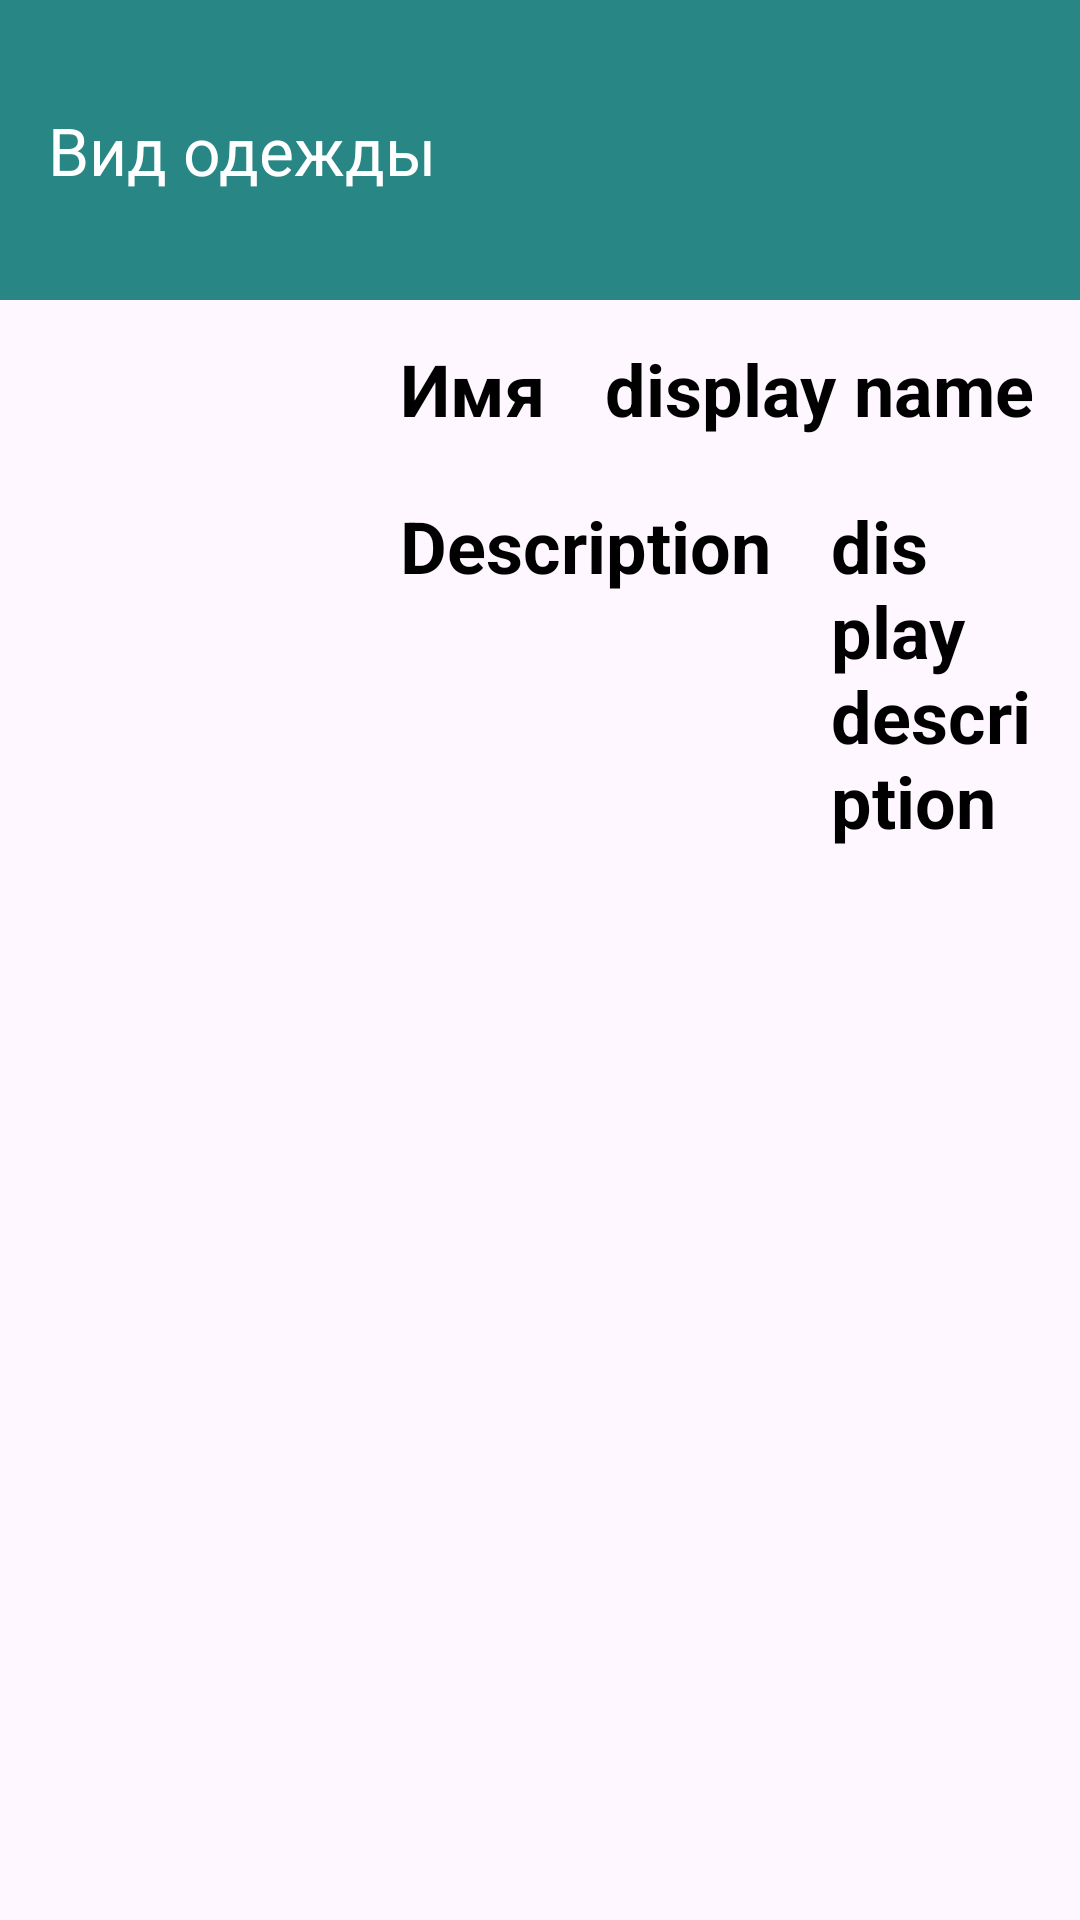

Android layout source for this screen:
<!-- AndroidManifest.xml: application theme Theme.Task_027 -->
<!-- res/layout/activity_details.xml -->
<?xml version="1.0" encoding="utf-8"?>
<androidx.constraintlayout.widget.ConstraintLayout xmlns:android="http://schemas.android.com/apk/res/android"
    xmlns:app="http://schemas.android.com/apk/res-auto"
    xmlns:tools="http://schemas.android.com/tools"
    android:id="@+id/layoutCL"
    android:layout_width="match_parent"
    android:layout_height="match_parent"
    tools:context=".DetailsActivity">

    <androidx.appcompat.widget.Toolbar
        android:id="@+id/toolbar"
        android:layout_width="match_parent"
        android:layout_height="100dp"
        android:background="#288684"
        app:layout_constraintStart_toStartOf="parent"
        app:layout_constraintTop_toTopOf="parent"
        tools:ignore="MissingConstraints"
        app:title="Вид одежды"
        app:titleTextColor="@color/white"/>

    <LinearLayout
        android:layout_width="match_parent"
        android:layout_height="wrap_content"
        android:orientation="vertical"
        app:layout_constraintTop_toBottomOf="@+id/toolbar">

        <LinearLayout
            android:layout_width="match_parent"
            android:layout_height="wrap_content"
            android:padding="10px"
            android:orientation="horizontal">

            <ImageView
                android:id="@+id/imageViewIV"
                android:layout_width="80dp"
                android:layout_height="80dp"
                android:layout_gravity="center"
                android:layout_marginLeft="40dp"
                android:src="@mipmap/ic_launcher"/>

            <LinearLayout
                android:layout_width="match_parent"
                android:layout_height="wrap_content"
                android:orientation="vertical"
                app:layout_constraintTop_toBottomOf="@+id/toolbar">

                <LinearLayout
                    android:layout_width="match_parent"
                    android:layout_height="wrap_content"
                    android:orientation="horizontal">

                    <TextView
                        android:id="@+id/nameTV"
                        android:layout_width="wrap_content"
                        android:layout_height="wrap_content"
                        android:layout_margin="10dp"
                        android:text="Имя"
                        android:textColor="@color/black"
                        android:textSize="24sp"
                        android:textStyle="bold"/>

                    <TextView
                        android:id="@+id/displayNameTV"
                        android:layout_width="wrap_content"
                        android:layout_height="wrap_content"
                        android:layout_margin="10dp"
                        android:text="display name"
                        android:textColor="@color/black"
                        android:textSize="24sp"
                        android:textStyle="bold"/>
                </LinearLayout>

                <LinearLayout
                    android:layout_width="match_parent"
                    android:layout_height="wrap_content"
                    android:orientation="horizontal">

                    <TextView
                        android:id="@+id/descriptionTV"
                        android:layout_width="wrap_content"
                        android:layout_height="wrap_content"
                        android:layout_margin="10dp"
                        android:text="Description"
                        android:textColor="@color/black"
                        android:textSize="24sp"
                        android:textStyle="bold"/>

                    <TextView
                        android:id="@+id/displayDescriptionTV"
                        android:layout_width="wrap_content"
                        android:layout_height="wrap_content"
                        android:layout_margin="10dp"
                        android:text="display description"
                        android:textColor="@color/black"
                        android:textSize="24sp"
                        android:textStyle="bold"/>
                </LinearLayout>
            </LinearLayout>
        </LinearLayout>

    </LinearLayout>

</androidx.constraintlayout.widget.ConstraintLayout>
<!-- resources referenced by this layout -->
<resources>
  <style name="Theme.Task_027" parent="Base.Theme.Task_027" />
  <style name="Base.Theme.Task_027" parent="Theme.Material3.DayNight.NoActionBar">
          
          
      </style>
  <!-- not gathered from this repository: default colours our renderer supplied (Android Studio template values) -->
  <color name="black">#FF000000</color>
  <color name="white">#FFFFFFFF</color>
</resources>
